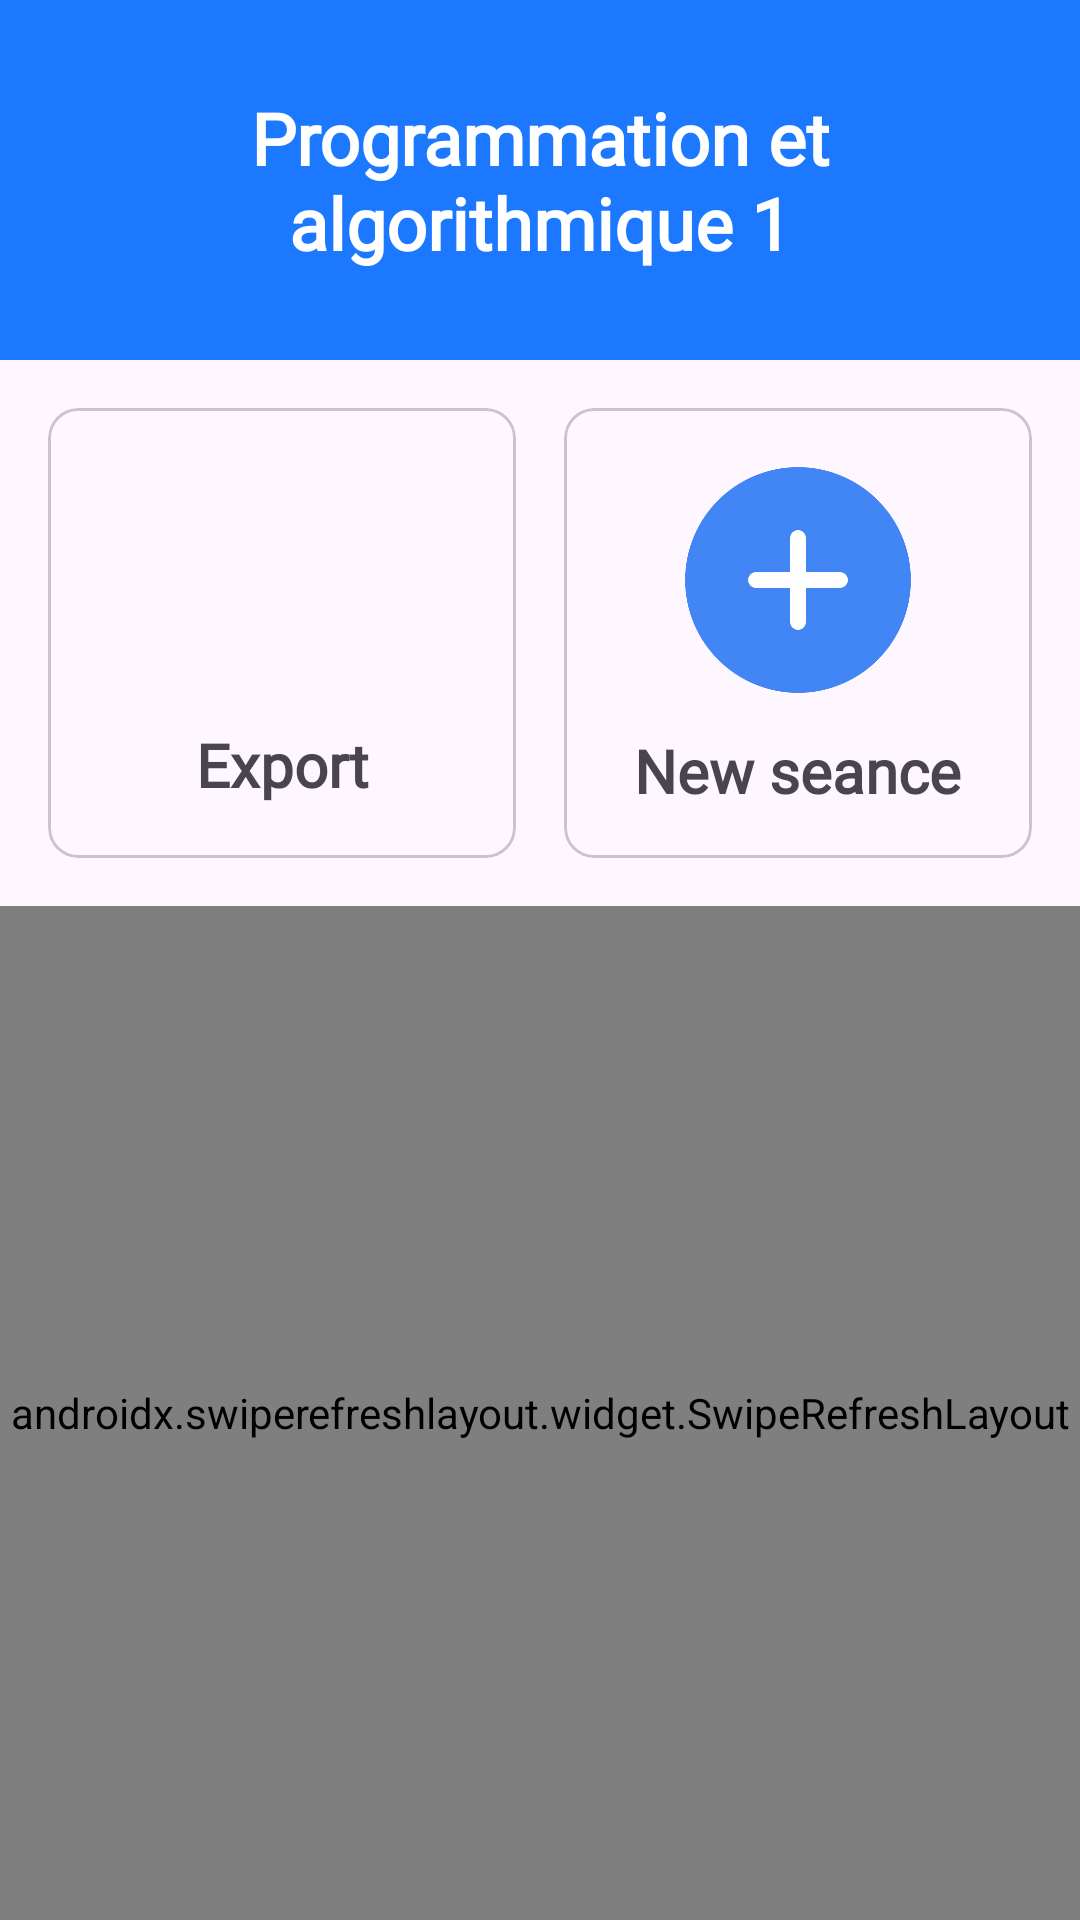

Reconstruct the res/layout file that produces this screen, plus the resources it refers to.
<!-- AndroidManifest.xml: application theme Theme.AbsenceManagementApp -->
<!-- res/layout/activity_module.xml -->
<?xml version="1.0" encoding="utf-8"?>
<LinearLayout xmlns:android="http://schemas.android.com/apk/res/android"
    xmlns:app="http://schemas.android.com/apk/res-auto"
    xmlns:tools="http://schemas.android.com/tools"
    android:layout_width="match_parent"
    android:layout_height="match_parent"
    android:orientation="vertical"
    tools:context=".activities.home.TeacherActivity">

    <RelativeLayout
        android:layout_width="match_parent"
        android:layout_height="120dp"
        android:background="?android:colorPrimary"
        android:baselineAligned="false">

        <ImageView
            android:id="@+id/back_iv"
            android:layout_width="wrap_content"
            android:layout_height="wrap_content"
            android:layout_centerVertical="true"
            android:layout_marginStart="20dp"
            android:src="@drawable/ic_back" />

        <LinearLayout
            android:layout_width="wrap_content"
            android:layout_height="wrap_content"
            android:layout_centerInParent="true"
            android:layout_marginHorizontal="60dp"
            android:layout_marginTop="24dp"
            android:orientation="vertical">

            <TextView
                android:id="@+id/module_intitule_tv"
                android:layout_width="wrap_content"
                android:layout_height="wrap_content"
                android:fontFamily="@font/proxima_nova_semibold"
                android:text="Programmation et algorithmique 1"
                android:textAlignment="center"
                android:textColor="@color/white"
                android:textSize="24sp"
                android:textStyle="bold" />
        </LinearLayout>

    </RelativeLayout>

    <LinearLayout
        android:layout_width="match_parent"
        android:layout_height="wrap_content"
        android:layout_margin="8dp"
        android:orientation="horizontal"
        android:weightSum="2">

        <com.google.android.material.card.MaterialCardView
            android:id="@+id/absence_list_cv"
            android:layout_width="150dp"
            android:layout_height="150dp"
            android:layout_margin="8dp"
            android:layout_weight="1"
            android:background="@drawable/card_ui"
            android:checkable="true"
            android:clickable="true"
            android:focusable="true"
            android:innerRadius="0dp"
            android:shape="ring"
            app:cardCornerRadius="10dp">

            <LinearLayout
                android:layout_width="match_parent"
                android:layout_height="match_parent"
                android:layout_gravity="center_vertical|center_horizontal"
                android:gravity="center"
                android:orientation="vertical"
                android:padding="12dp">

                <ImageView
                    android:layout_width="80dp"
                    android:layout_height="80dp"
                    android:layout_gravity="center_horizontal"
                    android:layout_marginBottom="8dp"
                    android:src="@drawable/excel" />

                <TextView
                    android:layout_width="wrap_content"
                    android:layout_height="wrap_content"
                    android:fontFamily="@font/proxima_nova_semibold"
                    android:text="@string/export"
                    android:textAlignment="center"
                    android:textSize="20sp"
                    android:textStyle="bold" />
            </LinearLayout>
        </com.google.android.material.card.MaterialCardView>

        <com.google.android.material.card.MaterialCardView
            android:id="@+id/new_seance_cv"
            android:layout_width="150dp"
            android:layout_height="150dp"
            android:layout_margin="8dp"
            android:layout_weight="1"
            android:background="@drawable/card_ui"
            android:checkable="true"
            android:clickable="true"
            android:focusable="true"
            android:innerRadius="0dp"
            android:shape="ring"
            app:cardCornerRadius="10dp">

            <LinearLayout
                android:layout_width="match_parent"
                android:layout_height="match_parent"
                android:layout_gravity="center_vertical|center_horizontal"
                android:gravity="center"
                android:orientation="vertical"
                android:padding="12dp">

                <ImageView
                    android:layout_width="84dp"
                    android:layout_height="84dp"
                    android:layout_gravity="center_horizontal"
                    android:layout_marginBottom="8dp"
                    android:src="@drawable/add_image" />

                <TextView
                    android:layout_width="wrap_content"
                    android:layout_height="wrap_content"
                    android:fontFamily="@font/proxima_nova_semibold"
                    android:text="New seance"
                    android:textAlignment="center"
                    android:textSize="20sp"
                    android:textStyle="bold" />
            </LinearLayout>
        </com.google.android.material.card.MaterialCardView>
    </LinearLayout>

    <androidx.swiperefreshlayout.widget.SwipeRefreshLayout
        android:id="@+id/seances_swipe"
        android:layout_width="match_parent"
        android:layout_height="match_parent">

        <androidx.recyclerview.widget.RecyclerView
            android:id="@+id/seances_rv"
            android:layout_width="match_parent"
            android:layout_height="wrap_content"
            android:padding="16dp"
            tools:listitem="@layout/seance_view_design">

        </androidx.recyclerview.widget.RecyclerView>
    </androidx.swiperefreshlayout.widget.SwipeRefreshLayout>
</LinearLayout>
<!-- res/layout/seance_view_design.xml (included above) -->
<?xml version="1.0" encoding="utf-8"?>
<RelativeLayout xmlns:android="http://schemas.android.com/apk/res/android"
    android:layout_width="match_parent"
    android:layout_height="wrap_content"
    android:layout_marginBottom="16dp"
    android:background="@drawable/card_ui">

    <ImageView
        android:layout_width="wrap_content"
        android:layout_height="wrap_content"
        android:layout_alignParentEnd="true"
        android:contentDescription="@string/card_image"
        android:src="@drawable/card_image_ui" />

    <LinearLayout
        android:layout_width="wrap_content"
        android:layout_height="wrap_content"
        android:layout_alignParentEnd="true"
        android:layout_centerInParent="true"
        android:layout_marginEnd="16dp">

        <TextView
            android:id="@+id/seance_type"
            android:layout_width="wrap_content"
            android:layout_height="wrap_content"
            android:fontFamily="@font/proxima_nova_regular"
            android:text="Cour"
            android:textColor="@color/white"
            android:textSize="22sp"
            android:textStyle="bold" />
    </LinearLayout>

    <LinearLayout
        android:layout_width="wrap_content"
        android:layout_height="wrap_content"
        android:layout_centerVertical="true"
        android:layout_marginStart="16dp"
        android:orientation="vertical">

        <TextView
            android:id="@+id/seance_date"
            android:layout_width="wrap_content"
            android:layout_height="wrap_content"
            android:layout_marginBottom="12dp"
            android:fontFamily="@font/proxima_nova_regular"
            android:text="16/11/2022"
            android:textColor="@color/white"
            android:textSize="20sp"
            android:textStyle="bold" />

        <LinearLayout
            android:layout_width="wrap_content"
            android:layout_height="wrap_content">

            <TextView
                android:layout_width="wrap_content"
                android:layout_height="wrap_content"
                android:fontFamily="@font/proxima_nova_regular"
                android:text="Absences: "
                android:textColor="@color/white"
                android:textSize="18sp" />

            <TextView
                android:id="@+id/seance_absences"
                android:layout_width="wrap_content"
                android:layout_height="wrap_content"
                android:fontFamily="@font/proxima_nova_semibold"
                android:text="4"
                android:textColor="@color/white"
                android:textSize="18sp" />
        </LinearLayout>
    </LinearLayout>
</RelativeLayout>
<!-- resources referenced by this layout -->
<resources>
  <color name="white">#FFFFFFFF</color>
  <!-- drawable add_image: png bitmap (drawable, 13846 bytes) -->
  <!-- drawable card_image_ui: png bitmap (drawable, 8736 bytes) -->
  <!-- drawable card_ui (drawable) -->
  <?xml version="1.0" encoding="utf-8"?>
  <selector xmlns:android="http://schemas.android.com/apk/res/android">
      <item>
          <shape android:shape="rectangle">
              <solid android:color="?android:colorPrimary" />
              <corners android:radius="10dp" />
          </shape>
      </item>
  </selector>
  <string name="card_image">card image</string>
  <string name="export">Export</string>
  <style name="Theme.AbsenceManagementApp" parent="Theme.Material3.DayNight.NoActionBar">
          
          <item name="colorPrimary">@color/blue</item>
          <item name="colorPrimaryVariant">@color/blue</item>
          <item name="colorOnPrimary">@color/white</item>
          
          <item name="colorSecondary">@color/yellow</item>
          <item name="colorSecondaryVariant">@color/teal_700</item>
          <item name="colorOnSecondary">@color/black</item>
          
          <item name="android:statusBarColor">?attr/colorPrimaryVariant</item>
          
      </style>
  <color name="blue">#1B78FF</color>
  <color name="yellow">#FFB200</color>
  <color name="teal_700">#FF018786</color>
  <color name="black">#FF000000</color>
</resources>
